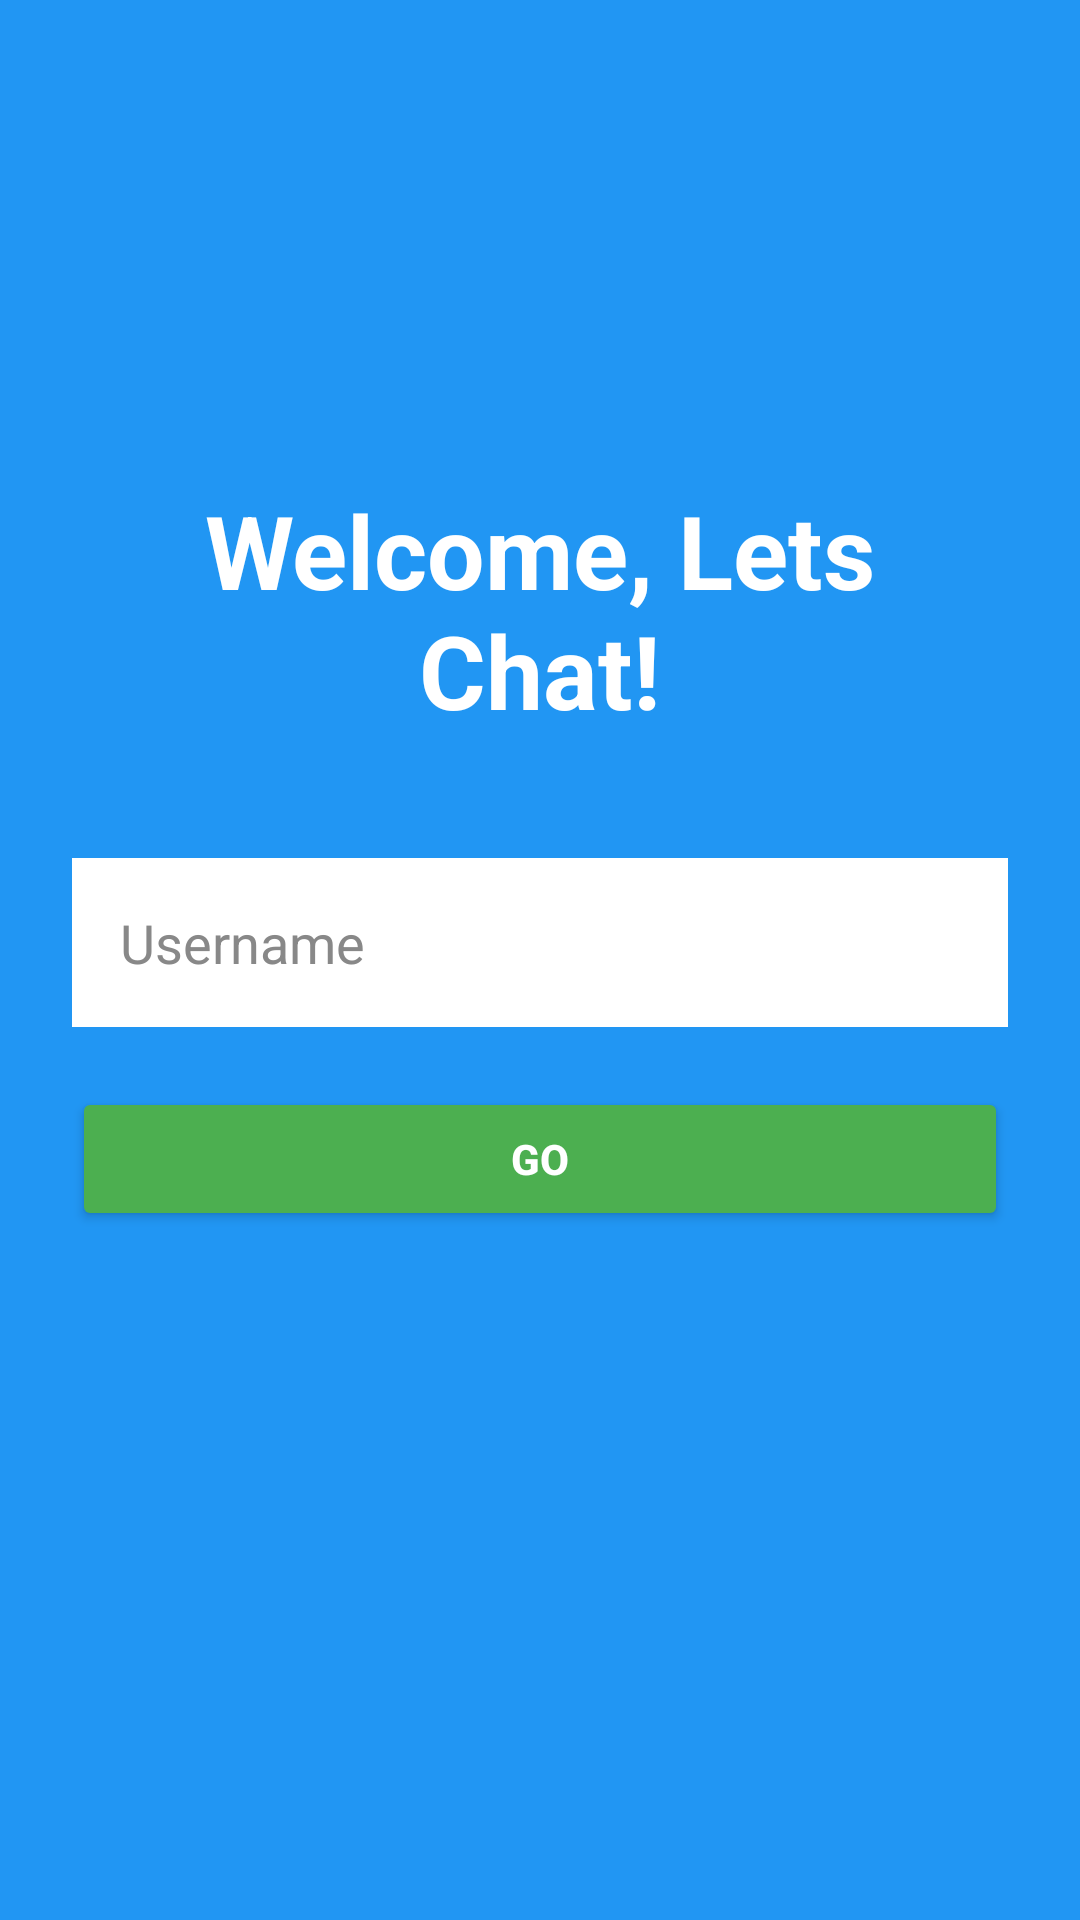

Reconstruct the res/layout file that produces this screen, plus the resources it refers to.
<!-- AndroidManifest.xml: application theme Theme._81 -->
<!-- res/layout/activity_login.xml -->
<?xml version="1.0" encoding="utf-8"?>
<LinearLayout xmlns:android="http://schemas.android.com/apk/res/android"
    android:layout_width="match_parent"
    android:layout_height="match_parent"
    android:orientation="vertical"
    android:background="#2196F3"
    android:gravity="center_horizontal"
    android:padding="24dp">

    
    <Space
        android:layout_width="match_parent"
        android:layout_height="0dp"
        android:layout_weight="2"/>

    
    <TextView
        android:layout_width="wrap_content"
        android:layout_height="wrap_content"
        android:text="Welcome, Lets Chat!"
        android:textColor="#FFFFFF"
        android:textSize="34sp"
        android:textStyle="bold"
        android:gravity="center"
        android:layout_marginBottom="40dp"/>

    
    <EditText
        android:id="@+id/etUsername"
        android:layout_width="match_parent"
        android:layout_height="wrap_content"
        android:hint="Username"
        android:background="#FFFFFF"
        android:padding="16dp"
        android:textColor="#000000"
        android:textColorHint="#888888"/>

    
    <Button
        android:id="@+id/btnLogin"
        android:layout_width="match_parent"
        android:layout_height="wrap_content"
        android:text="Go"
        android:textColor="#FFFFFF"
        android:textStyle="bold"
        android:layout_marginTop="20dp"
        android:backgroundTint="#4CAF50"/>

    
    <Space
        android:layout_width="match_parent"
        android:layout_height="0dp"
        android:layout_weight="3"/>

</LinearLayout>
<!-- resources referenced by this layout -->
<resources>
  <style name="Theme._81" parent="Base.Theme._81" />
  <style name="Base.Theme._81" parent="Theme.Material3.DayNight.NoActionBar">
          
          
      </style>
</resources>
